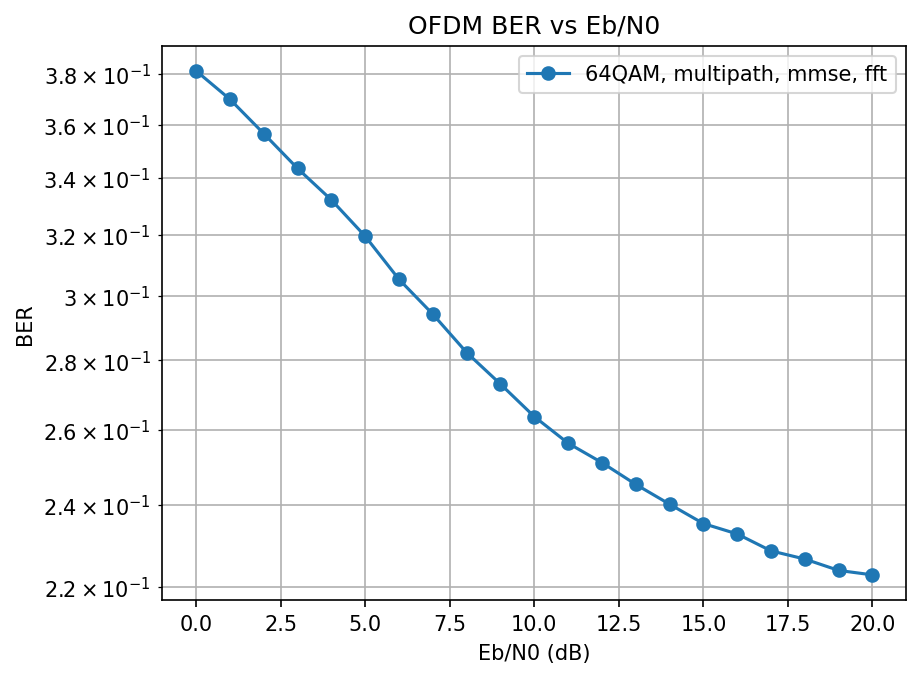

Source data for this figure (header and first rows):
EbN0_dB, BER
0.0, 0.3812
1.0, 0.3698
2.0, 0.3565
3.0, 0.3436
4.0, 0.3322
5.0, 0.3196
6.0, 0.3052
7.0, 0.2941
8.0, 0.2823
9.0, 0.273
10.0, 0.2637
11.0, 0.2563
12.0, 0.2511
13.0, 0.2453
14.0, 0.2402
15.0, 0.2353
16.0, 0.2327
17.0, 0.2285
18.0, 0.2265
19.0, 0.2238
20.0, 0.2228
